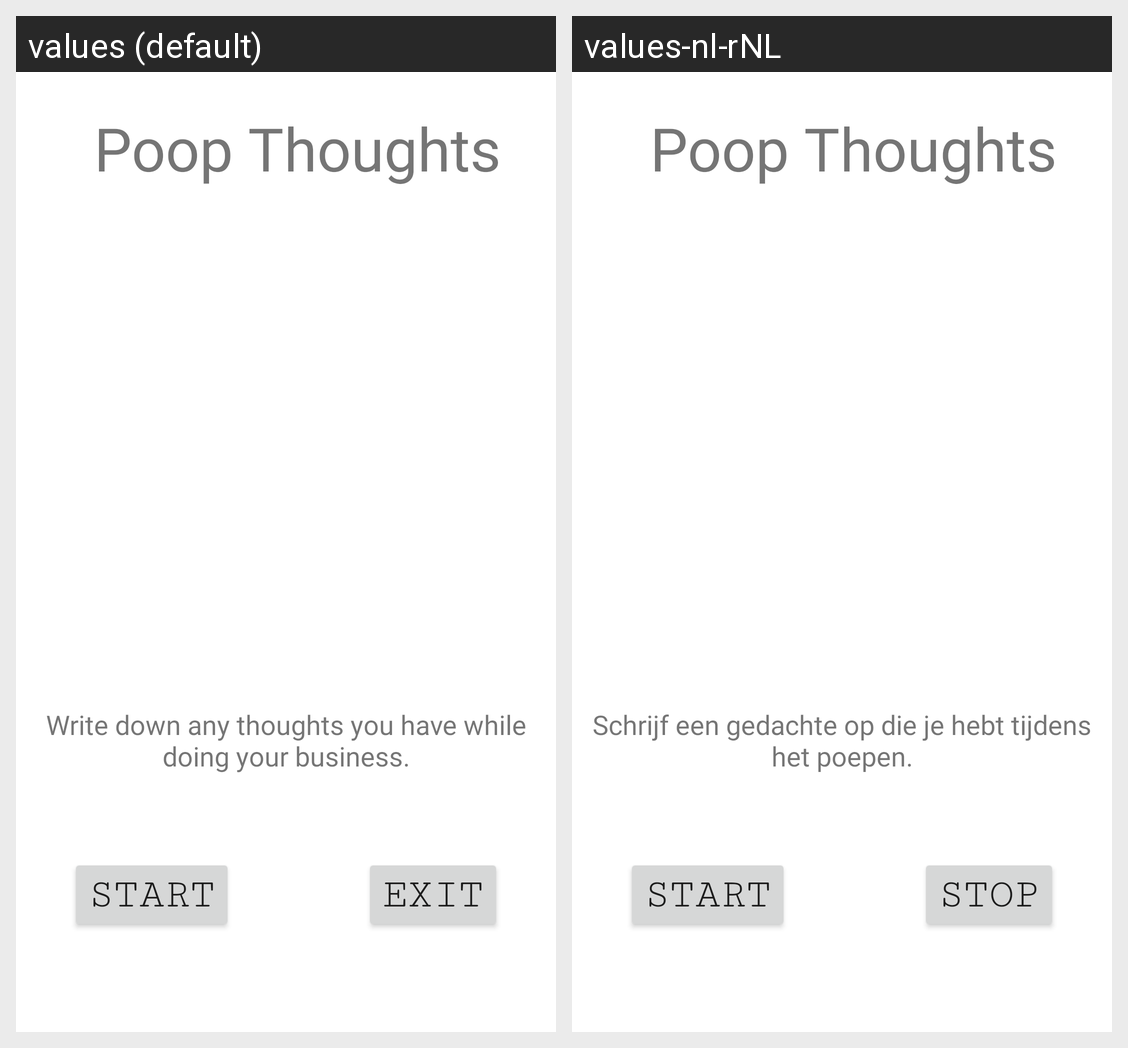

Translations of the strings shown on this Android screen, per locale in the grid:
Android screen res/layout/activity_main.xml rendered under 2 locales, left to right: values (default), values-nl-rNL. Device: Nexus 5 (rendered at 1080×1920; each locale shown at half size, 540×960, under a caption strip naming it); theme Theme.PoopThoughts.
Strings drawn on this screen, with the default value and each locale's value (text and hints the layout hard-codes, and strings that could not be matched under every locale, appear in the picture but are not listed):

text_heading
  values: Poop Thoughts
  values-nl-rNL: Poop Thoughts

text_heading2
  values: Write down any thoughts you have while doing your business.
  values-nl-rNL: Schrijf een gedachte op die je hebt tijdens het poepen.

btn_start
  values: Start
  values-nl-rNL: Start

btn_exit
  values: Exit
  values-nl-rNL: Stop
